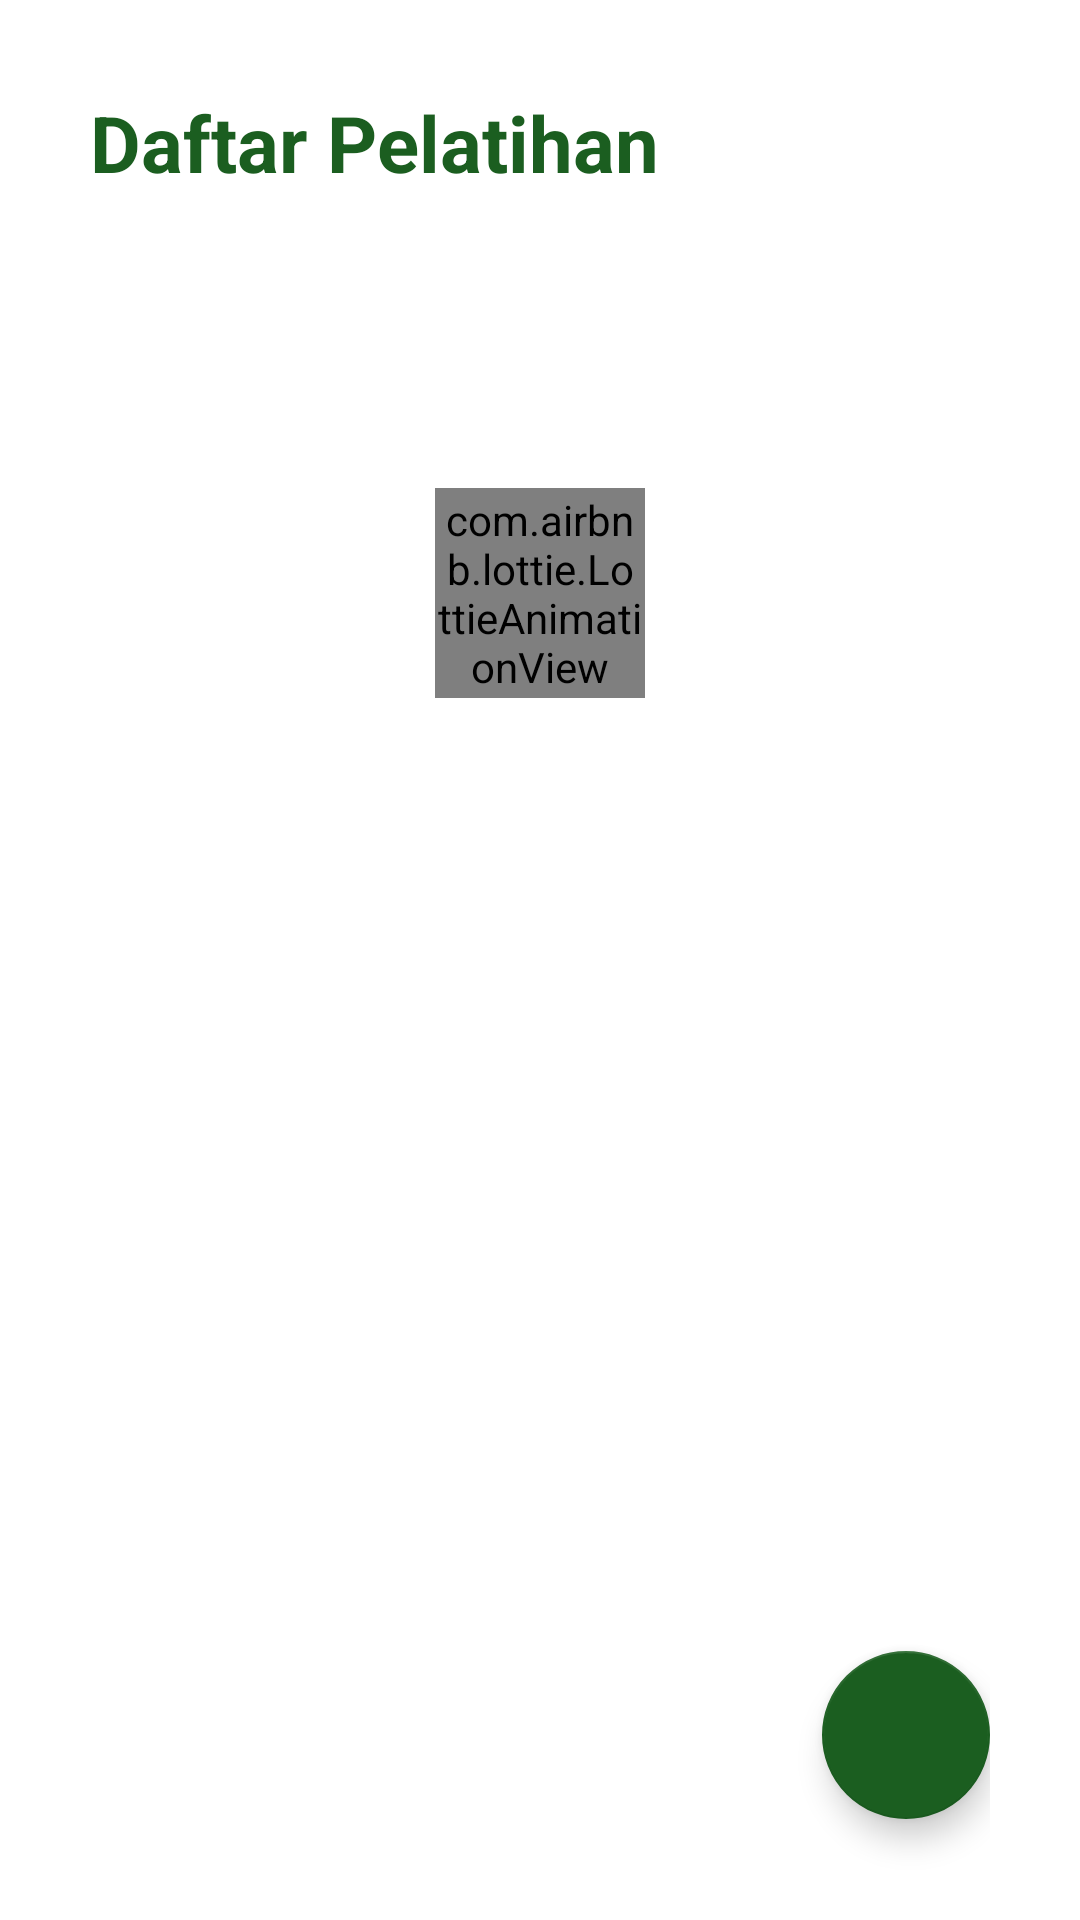

Reconstruct the res/layout file that produces this screen, plus the resources it refers to.
<!-- AndroidManifest.xml: application theme Theme.ProjectDisnaker -->
<!-- res/layout/fragment_admin_pelatihan.xml -->
<?xml version="1.0" encoding="utf-8"?>
<LinearLayout xmlns:android="http://schemas.android.com/apk/res/android"
    xmlns:app="http://schemas.android.com/apk/res-auto"
    xmlns:tools="http://schemas.android.com/tools"
    android:layout_width="match_parent"
    android:layout_height="match_parent"
    android:orientation="vertical"
    android:paddingLeft="30dp"
    android:paddingTop="30dp"
    android:paddingRight="30dp"
    tools:context=".admin.AdminPelatihanFragment">

    <TextView
        android:id="@+id/textView38"
        android:layout_width="match_parent"
        android:layout_height="wrap_content"
        android:layout_marginBottom="10dp"
        android:text="Daftar Pelatihan"
        android:textColor="@color/green_900"
        android:textSize="26sp"
        android:textStyle="bold" />

    <androidx.constraintlayout.widget.ConstraintLayout
        android:layout_width="match_parent"
        android:layout_height="match_parent">

        <com.airbnb.lottie.LottieAnimationView
            android:id="@+id/avLoading"
            android:layout_width="70dp"
            android:layout_height="70dp"
            android:layout_gravity="center"
            android:layout_marginTop="-320dp"
            app:layout_constraintBottom_toBottomOf="parent"
            app:layout_constraintEnd_toEndOf="parent"
            app:layout_constraintStart_toStartOf="parent"
            app:layout_constraintTop_toTopOf="parent"
            app:lottie_autoPlay="true"
            app:lottie_loop="true"
            app:lottie_rawRes="@raw/loading_gray" />

        <androidx.recyclerview.widget.RecyclerView
            android:id="@+id/rvPelatihanAdmin"
            android:layout_width="match_parent"
            android:layout_height="0dp"
            app:layout_constraintBottom_toBottomOf="parent"
            app:layout_constraintEnd_toEndOf="parent"
            app:layout_constraintStart_toStartOf="parent"
            app:layout_constraintTop_toTopOf="parent" />

        <com.google.android.material.floatingactionbutton.FloatingActionButton
            android:id="@+id/btnTambahPelatihan"
            android:layout_width="wrap_content"
            android:layout_height="wrap_content"
            android:layout_marginBottom="30dp"
            android:backgroundTint="@color/green_900"
            android:clickable="true"
            android:src="@drawable/ic_baseline_add_24"
            app:backgroundTint="@color/green_900"
            app:fabCustomSize="56dp"
            app:layout_constraintBottom_toBottomOf="parent"
            app:layout_constraintEnd_toEndOf="parent"
            app:layout_constraintHorizontal_bias="1.0"
            app:layout_constraintStart_toStartOf="parent"
            app:layout_constraintTop_toTopOf="parent"
            app:layout_constraintVertical_bias="0.992"
            app:maxImageSize="28dp"
            app:tint="@color/white" />

    </androidx.constraintlayout.widget.ConstraintLayout>

</LinearLayout>
<!-- resources referenced by this layout -->
<resources>
  <color name="green_900">#1b5e20</color>
  <color name="white">#FFFFFFFF</color>
  <style name="Theme.ProjectDisnaker" parent="Theme.MaterialComponents.DayNight.DarkActionBar">
          
          <item name="colorPrimary">@color/green_900</item>
          <item name="colorPrimaryVariant">@color/green_800</item>
          <item name="colorOnPrimary">@color/white</item>
          
          <item name="colorSecondary">@color/green_200</item>
          <item name="colorSecondaryVariant">@color/green_100</item>
          <item name="colorOnSecondary">@color/black</item>
          
          <item name="android:statusBarColor" tools:targetApi="l">?attr/colorPrimaryVariant</item>
          
      </style>
  <color name="green_800">#2C6E2F</color>
  <color name="green_200">#a5d6a7</color>
  <color name="green_100">#c8e6c9</color>
  <color name="black">#FF000000</color>
</resources>
